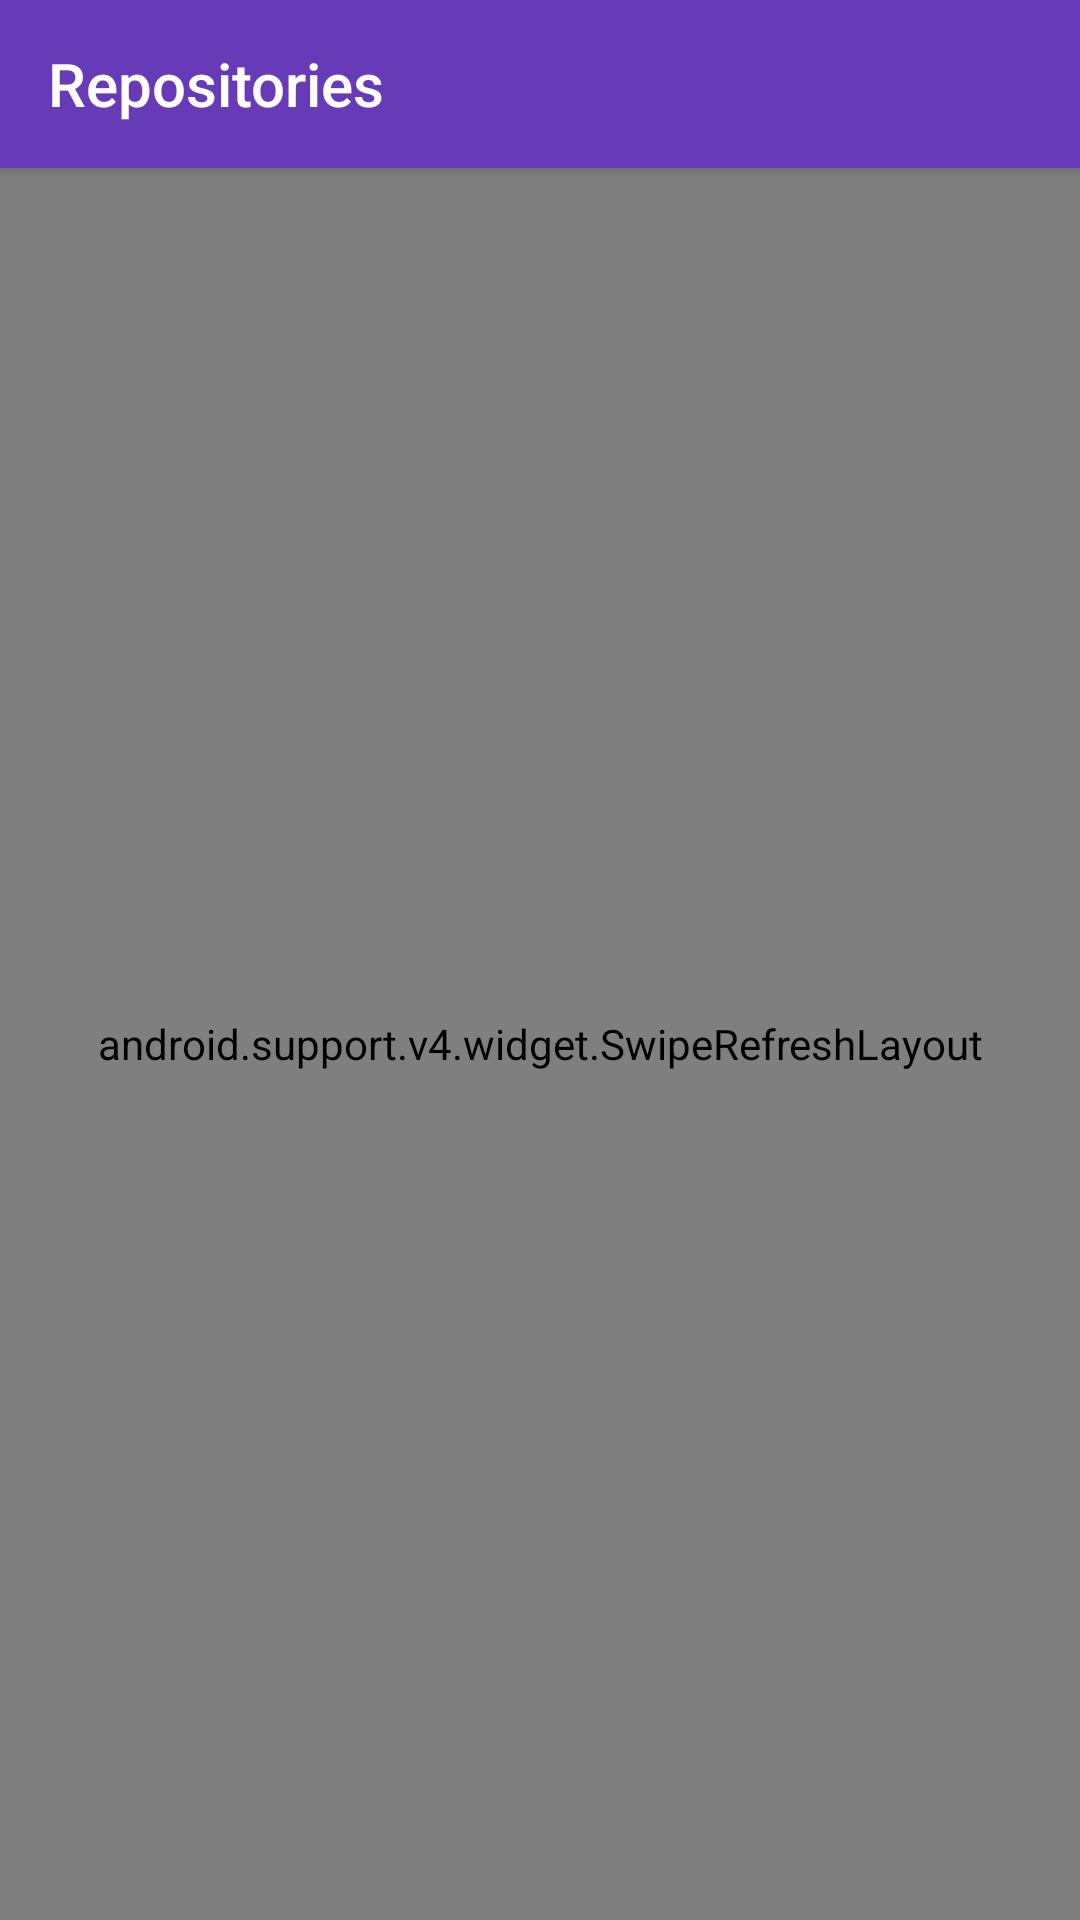

Here is an Android app screen rendered from its layout file. Give the layout XML and the strings, colors and styles it references.
<!-- AndroidManifest.xml: application theme AppTheme -->
<!-- res/layout/activity_repositories.xml -->
<?xml version="1.0" encoding="utf-8"?>
<LinearLayout xmlns:android="http://schemas.android.com/apk/res/android"
    xmlns:app="http://schemas.android.com/apk/res-auto"
    xmlns:tools="http://schemas.android.com/tools"
    android:layout_width="match_parent"
    android:layout_height="match_parent"
    android:orientation="vertical">


    <android.support.v7.widget.Toolbar
        android:id="@+id/repositories_toolbar"
        android:layout_width="match_parent"
        android:layout_height="wrap_content"
        android:background="?attr/colorPrimary"
        android:elevation="4dp"
        android:minHeight="?attr/actionBarSize"
        app:title="Repositories"
        app:titleTextColor="@android:color/white" />

    <android.support.v4.widget.SwipeRefreshLayout
        android:id="@+id/repositories_refresh_view"
        android:layout_width="match_parent"
        android:layout_height="match_parent"
        android:visibility="visible">

        <FrameLayout
            android:layout_width="match_parent"
            android:layout_height="match_parent"
            tools:ignore="ScrollViewSize">

            <android.support.v7.widget.RecyclerView
                android:id="@+id/repositories_recycler_view"
                android:layout_width="match_parent"
                android:layout_height="wrap_content"/>
            <TextView
                android:id="@+id/no_repositories_text_view"
                android:layout_width="match_parent"
                android:layout_height="wrap_content"
                android:layout_gravity="center"
                android:gravity="center"
                android:text="@string/no_repositories"
                android:visibility="gone" />
        </FrameLayout>

    </android.support.v4.widget.SwipeRefreshLayout>

    <ProgressBar
        android:id="@+id/repositories_progress"
        android:layout_width="wrap_content"
        android:layout_height="match_parent"
        android:layout_gravity="center_horizontal"
        android:visibility="gone" />

</LinearLayout>
<!-- resources referenced by this layout -->
<resources>
  <style name="AppTheme" parent="Theme.AppCompat.Light.NoActionBar">
          
          <item name="colorPrimary">@color/colorPrimary</item>
          <item name="colorPrimaryDark">@color/colorPrimaryDark</item>
          <item name="colorAccent">@color/colorAccent</item>
      </style>
  <color name="colorPrimary">#673AB7</color>
  <color name="colorPrimaryDark">#512DA8</color>
  <color name="colorAccent">#3498db</color>
</resources>
